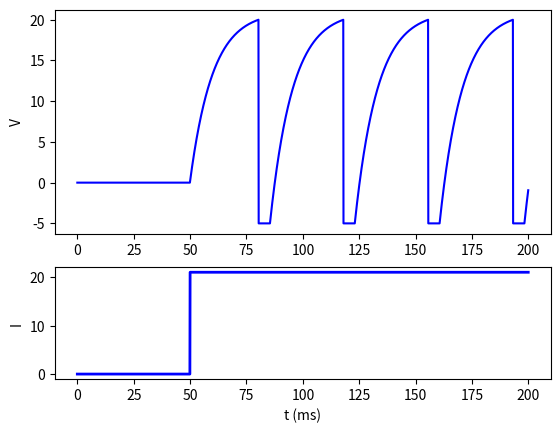
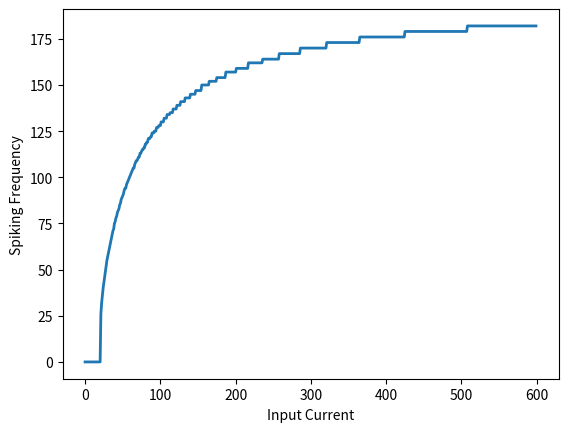
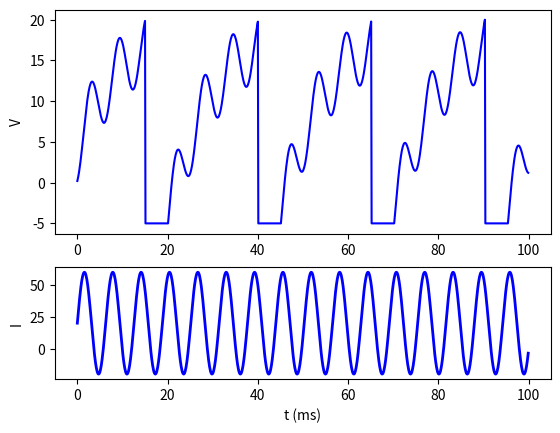

Python code for these plots, in order:
import matplotlib.pyplot as plt
import numpy as np


def section_input(values, durations, dt=0.1, return_length=False):
    currents = []
    for value, duration in zip(values, durations):
        steps = int(duration / dt)
        value = np.asarray(value)
        if value.ndim == 0:
            currents.append(np.full(steps, float(value)))
        else:
            currents.append(np.repeat(value.reshape(1, -1), steps, axis=0))
    currents = np.concatenate(currents, axis=0)
    return (currents, len(currents)) if return_length else currents


class LIF:
    def __init__(
        self,
        size,
        V_rest=0.0,
        V_reset=-5.0,
        V_th=20.0,
        R=1.0,
        tau=10.0,
        t_ref=5.0,
        name=None,
    ):
        self.num = int(size)
        self.V_rest = V_rest
        self.V_reset = V_reset
        self.V_th = V_th
        self.R = R
        self.tau = tau
        self.t_ref = t_ref

        self.V = np.ones(self.num) * V_rest
        self.input = np.zeros(self.num)
        self.t_last_spike = np.ones(self.num) * -1e7
        self.refractory = np.zeros(self.num, dtype=bool)
        self.spike = np.zeros(self.num, dtype=bool)

    # 定义膜电位关于时间变化的微分方程
    def derivative(self, V, R, Iext):
        dVdt = (-V + self.V_rest + R * Iext) / self.tau
        return dVdt

    def update(self, input_current, t, dt):
        self.input = np.asarray(input_current) + np.zeros(self.num)
        refractory = (t - self.t_last_spike) <= self.t_ref

        # 使用指数欧拉方法进行积分
        target = self.V_rest + self.R * self.input
        V = target + (self.V - target) * np.exp(-dt / self.tau)
        V = np.where(refractory, self.V, V)

        spike = V > self.V_th
        self.spike = spike
        self.t_last_spike = np.where(spike, t, self.t_last_spike)
        self.V = np.where(spike, self.V_reset, V)
        self.refractory = np.logical_or(refractory, spike)
        self.input[:] = 0.0

    def run(self, inputs, duration=None, dt=0.1):
        if np.isscalar(inputs):
            steps = int(duration / dt)
            currents = np.full((steps, self.num), float(inputs))
        else:
            currents = np.asarray(inputs)
            if currents.ndim == 1 and self.num == 1:
                currents = currents[:, None]
            elif currents.ndim == 1:
                steps = int(duration / dt)
                currents = np.repeat(currents.reshape(1, -1), steps, axis=0)

        ts = np.arange(currents.shape[0]) * dt
        Vs = np.zeros((currents.shape[0], self.num))
        spikes = np.zeros((currents.shape[0], self.num), dtype=bool)
        for i, t in enumerate(ts):
            self.update(currents[i], t, dt)
            Vs[i] = self.V
            spikes[i] = self.spike
        return ts, Vs, spikes


# 在恒定电流输入下，LIF model 以固定频率发放
currents, length = section_input(
    values=[0.0, 21], durations=[50, 150], return_length=True
)
group = LIF(1)
ts, V, _ = group.run(currents, dt=0.1)
fig, axe = plt.subplots(2, 1, gridspec_kw={"height_ratios": [2, 1]})
axe[0].plot(ts, V, color="blue")
axe[1].plot(ts, currents, linewidth=2, color="blue")
axe[0].set_ylabel("V")
axe[1].set_ylabel("I")
plt.xlabel("t (ms)")
plt.show()


# LIF 神经元发放率与电流的关系
duration = 1000
input_currents = np.arange(0, 600, 1)
group = LIF(len(input_currents))
_, _, spikes = group.run(input_currents, duration=duration, dt=0.1)
F = spikes.sum(axis=0) / (duration / 1000)
plt.plot(input_currents, F, linewidth=2)
plt.xlabel("Input Current")
plt.ylabel("Spiking Frequency")
plt.show()


# LIF model 的 filter 作用
in_va = np.arange(0, 100, 0.1)
duration = np.ones(len(in_va)) * 0.1
value = [40 * np.sin(i) + 20 for i in in_va]  # 40 * sin(t) + 20
currents, length = section_input(
    values=value, durations=duration, return_length=True
)
group = LIF(1)
ts, V, _ = group.run(currents, dt=0.1)
fig, axe = plt.subplots(2, 1, gridspec_kw={"height_ratios": [2, 1]})
axe[0].plot(ts, V, color="blue")
axe[1].plot(in_va, currents, linewidth=2, color="blue")
axe[0].set_ylabel("V")
axe[1].set_ylabel("I")
plt.xlabel("t (ms)")
plt.show()
